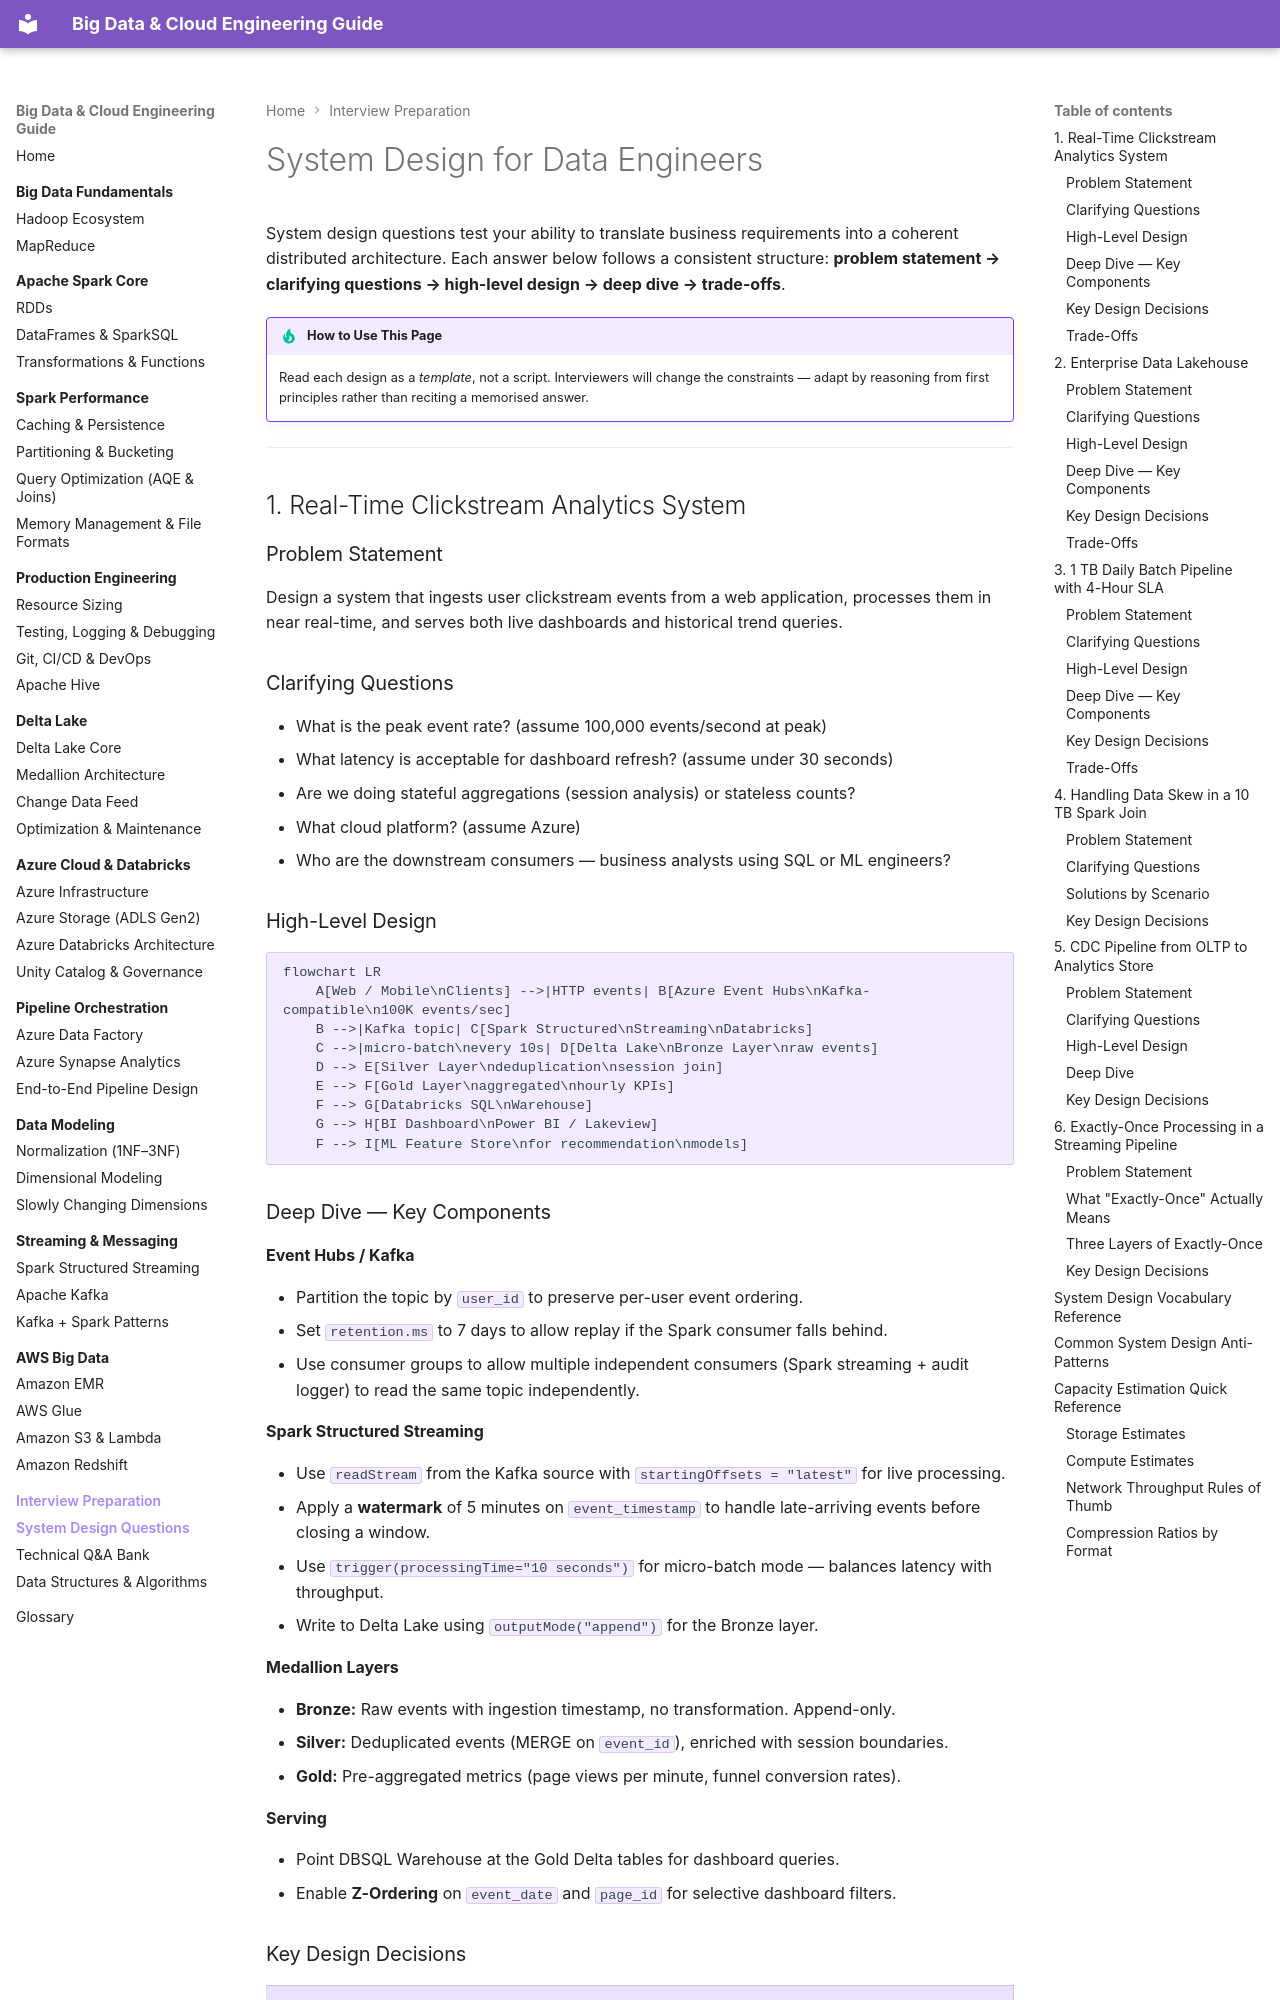

repository: jsrivastava11/bigdata-doc · page: 11-interview-prep/system-design/index.html · generator: mkdocs

# System Design for Data Engineers

System design questions test your ability to translate business requirements into a coherent distributed architecture. Each answer below follows a consistent structure: **problem statement → clarifying questions → high-level design → deep dive → trade-offs**.

!!! tip "How to Use This Page"
    Read each design as a *template*, not a script. Interviewers will change the constraints — adapt by reasoning from first principles rather than reciting a memorised answer.

---

## 1. Real-Time Clickstream Analytics System

### Problem Statement

Design a system that ingests user clickstream events from a web application, processes them in near real-time, and serves both live dashboards and historical trend queries.

### Clarifying Questions

- What is the peak event rate? (assume 100,000 events/second at peak)
- What latency is acceptable for dashboard refresh? (assume under 30 seconds)
- Are we doing stateful aggregations (session analysis) or stateless counts?
- What cloud platform? (assume Azure)
- Who are the downstream consumers — business analysts using SQL or ML engineers?

### High-Level Design

```mermaid
flowchart LR
    A[Web / Mobile\nClients] -->|HTTP events| B[Azure Event Hubs\nKafka-compatible\n100K events/sec]
    B -->|Kafka topic| C[Spark Structured\nStreaming\nDatabricks]
    C -->|micro-batch\nevery 10s| D[Delta Lake\nBronze Layer\nraw events]
    D --> E[Silver Layer\ndeduplication\nsession join]
    E --> F[Gold Layer\naggregated\nhourly KPIs]
    F --> G[Databricks SQL\nWarehouse]
    G --> H[BI Dashboard\nPower BI / Lakeview]
    F --> I[ML Feature Store\nfor recommendation\nmodels]
```

### Deep Dive — Key Components

**Event Hubs / Kafka**

- Partition the topic by `user_id` to preserve per-user event ordering.
- Set `retention.ms` to 7 days to allow replay if the Spark consumer falls behind.
- Use consumer groups to allow multiple independent consumers (Spark streaming + audit logger) to read the same topic independently.

**Spark Structured Streaming**

- Use `readStream` from the Kafka source with `startingOffsets = "latest"` for live processing.
- Apply a **watermark** of 5 minutes on `event_timestamp` to handle late-arriving events before closing a window.
- Use `trigger(processingTime="10 seconds")` for micro-batch mode — balances latency with throughput.
- Write to Delta Lake using `outputMode("append")` for the Bronze layer.

**Medallion Layers**

- **Bronze:** Raw events with ingestion timestamp, no transformation. Append-only.
- **Silver:** Deduplicated events (MERGE on `event_id`), enriched with session boundaries.
- **Gold:** Pre-aggregated metrics (page views per minute, funnel conversion rates).

**Serving**

- Point DBSQL Warehouse at the Gold Delta tables for dashboard queries.
- Enable **Z-Ordering** on `event_date` and `page_id` for selective dashboard filters.
